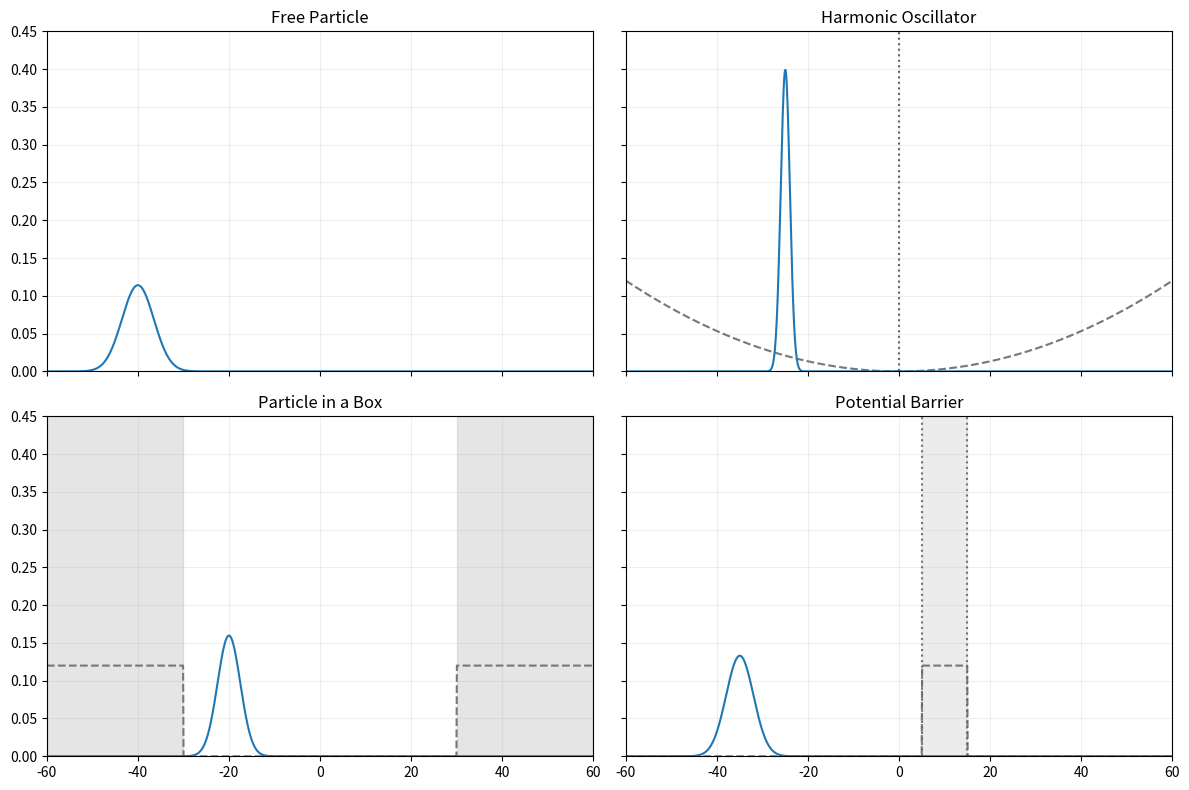

Write the Python code that produced this figure.
import numpy as np
import scipy.sparse as sparse
import scipy.sparse.linalg as linalg
import matplotlib.pyplot as plt
import matplotlib.animation as animation
from matplotlib.animation import FFMpegWriter
L = 120.0
N = 1200
dx = L / N
dt = 0.003
steps_per_frame = 10
hbar = 1.0
m = 1.0
x = np.linspace(-L / 2, L / 2, N)
def gaussian_wavepacket(x_vals, x0, sigma, k0):
    psi = np.exp(-(x_vals - x0) ** 2 / (4 * sigma ** 2)) * np.exp(1j * k0 * x_vals)
    norm = np.sqrt(np.sum(np.abs(psi) ** 2) * dx)
    return psi / norm
def crank_nicolson_solver(V_vals):
    k_const = hbar ** 2 / (2 * m * dx ** 2)
    gamma = 1j * dt / (2 * hbar)
    main_diag_A = 1.0 + gamma * (2 * k_const + V_vals)
    off_diag_A = -gamma * k_const * np.ones(N - 1)
    main_diag_B = 1.0 - gamma * (2 * k_const + V_vals)
    off_diag_B = gamma * k_const * np.ones(N - 1)
    A = sparse.diags([off_diag_A, main_diag_A, off_diag_A], offsets=[-1, 0, 1], format='csc')
    B = sparse.diags([off_diag_B, main_diag_B, off_diag_B], offsets=[-1, 0, 1], format='csc')
    return linalg.factorized(A), B
free_V = np.zeros(N)
omega = 0.5
harmonic_V = 0.5 * m * omega ** 2 * x ** 2
wall_width = 30.0
wall_height = 300.0
box_V = np.zeros(N)
box_V[x < (-L / 2 + wall_width)] = wall_height
box_V[x > (L / 2 - wall_width)] = wall_height
barrier_left = 5.0
barrier_width = 10.0
barrier_right = barrier_left + barrier_width
barrier_height = 40 
barrier_V = np.zeros(N)
barrier_V[(x > barrier_left) & (x < barrier_right)] = barrier_height
sim_configs = [
{
        "title": "Free Particle",
        "V": free_V,
        "x0": -40.0,
        "k0": 6.0,       
        "psi0": gaussian_wavepacket(x, -40.0, 3.5, 6.0),
        "markers": [],
    },
    {
        "title": "Harmonic Oscillator",
        "V": harmonic_V,
        "x0": -25.0,
        "k0": 0.0,
        "psi0": gaussian_wavepacket(x, -25.0, 1.0, 0.0),
        "markers": [
            {"type": "vline", "x": 0.0, "color": "#555555", "label": "Equilibrium"}
        ],
    },
    {
        "title": "Particle in a Box",
        "V": box_V,
        "x0": -10.0,
        "k0": 7.0,         
        "psi0": gaussian_wavepacket(x, -20.0, 2.5, 7.0),
        "markers": [
            {"type": "span", "x0": -L / 2, "x1": -L / 2 + wall_width, "color": "#b5b5b5"},
            {"type": "span", "x0": L / 2 - wall_width, "x1": L / 2, "color": "#b5b5b5"},
        ],
    },
    {
        "title": "Potential Barrier",
        "V": barrier_V,
        "x0": -35.0,
        "k0": 10,
        "psi0": gaussian_wavepacket(x, -35.0, 3.0, 10),
        "markers": [
            {"type": "span", "x0": barrier_left, "x1": barrier_right, "color": "#c9c9c9"},
            {"type": "vline", "x": barrier_left, "color": "#666666", "label": "Barrier"},
            {"type": "vline", "x": barrier_right, "color": "#666666"},
        ],
    },
]
plot_margin = 5.0
T0=1.7
time_steps = int(T0 / dt)
fig, axes = plt.subplots(2, 2, figsize=(12, 8), sharex=True, sharey=True)
axes = axes.flatten()
sim_states = []
for ax, config in zip(axes, sim_configs):
    V_vals = config["V"]
    psi0 = config["psi0"]
    solver, B = crank_nicolson_solver(V_vals)
    max_V = np.max(V_vals)
    scale = 0.12 / max_V if max_V > 0 else 0.0
    if max_V > 0:
        ax.plot(x, V_vals * scale, color="#777777", linestyle="--")
    for marker in config["markers"]:
        if marker["type"] == "span":
            ax.axvspan(marker["x0"], marker["x1"], color=marker["color"], alpha=0.35)
        elif marker["type"] == "vline":
            ax.axvline(marker["x"], color=marker["color"], linestyle=":", alpha=0.9)
    line, = ax.plot(x, np.abs(psi0) ** 2, color="#1f77b4")
    ax.set_title(config["title"])
    ax.set_xlim(-L / 2, L / 2)
    ax.set_ylim(0, 0.45)
    ax.grid(alpha=0.2)
    sim_states.append({
        "psi": psi0.copy(),
        "psi_init": psi0.copy(),  
        "solver": solver,
        "B": B,
        "line": line,
    })
fig.tight_layout()
def update(frame):
    updated = []
    if frame == 0:
        for ax in axes:
            for txt in ax.texts:
                txt.remove()
        for state in sim_states:
            state["psi"] = state["psi_init"].copy()
    if frame == 320:
        for state in sim_states:
            for ax in axes:
                ax.text(0.5, 0.5, "Reversing Time", transform=ax.transAxes, fontsize=16, color="#ff5555", ha="center", va="center", alpha=0.8)
            state["psi"] = np.conj(state["psi"])
    for state in sim_states:
        for _ in range(steps_per_frame):
            d = state["B"].dot(state["psi"])
            state["psi"] = state["solver"](d)
        state["line"].set_ydata(np.abs(state["psi"]) ** 2)
        updated.append(state["line"])
    return updated
ani = animation.FuncAnimation(
    fig,
    update,
    frames=time_steps,
    interval=10,
    blit=False,
    repeat=True
)
# writer = FFMpegWriter(fps=60)
# ani.save('simulation_cycle.mp4', writer=writer, dpi=150)
plt.show()
